Run: headless pygame with SDL's dummy video driver; simulated clock (each Clock.tick advances the game by its frame time, no real sleeping); random seed 0; keys injected as events and as key.get_pressed() state; no mouse input.
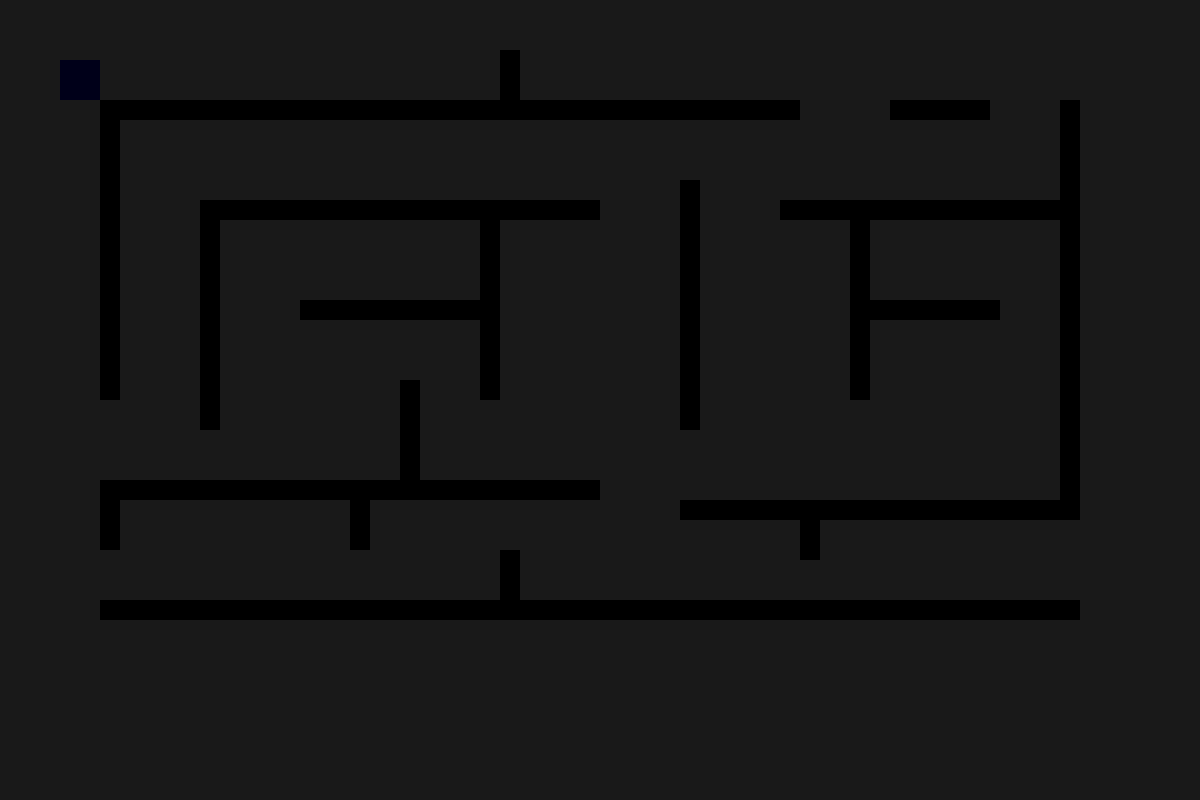
Frame 1 of 4 · flips 1–60 · no input
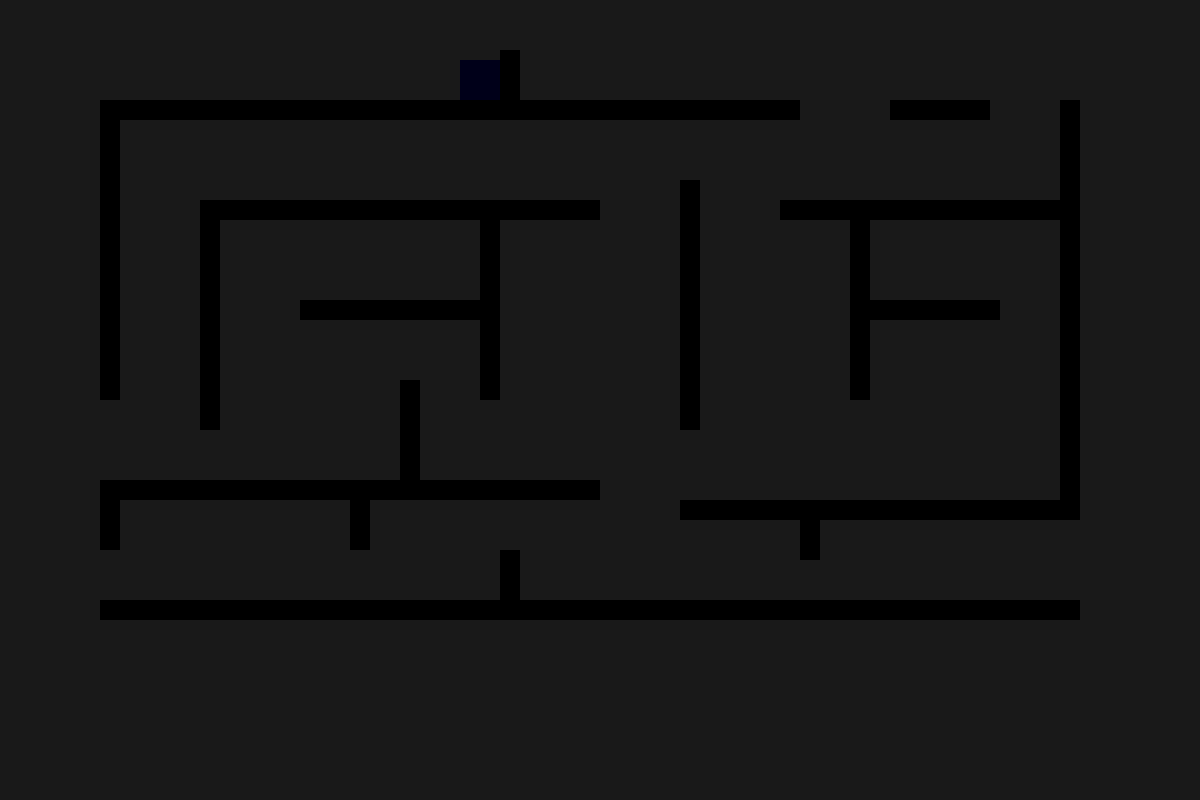
Frame 2 of 4 · flips 61–180 · tapped SPACE, RETURN · held RIGHT (→), D
Frame 3 of 4 · flips 181–300 · held DOWN (↓), S · screen unchanged from frame 2, image omitted
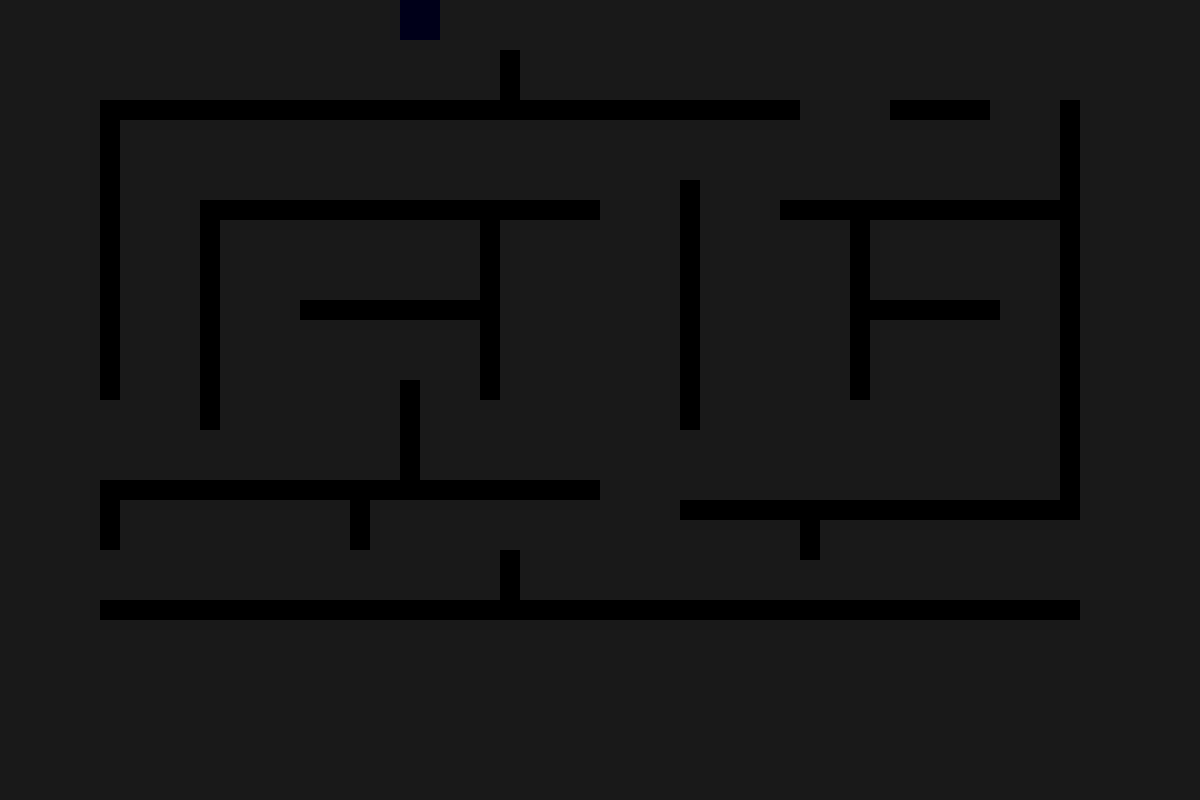
Frame 4 of 4 · flips 301–420 · held LEFT (←), A, UP (↑), W

The pygame program that drew these frames:

import pygame
import sys

pygame.init()

# Ukuran layar
WIDTH, HEIGHT = 1200, 800
screen = pygame.display.set_mode((WIDTH, HEIGHT))
pygame.display.set_caption("Sleep Walker Maze - Darkness")

# Warna
WHITE = (255, 255, 255)
BLUE = (0, 0, 255)
BLACK = (0, 0, 0)

# Data pemain
player_size = 40
player_x = 60
player_y = 60
player_speed = 5
player_rect = pygame.Rect(player_x, player_y, player_size, player_size)

# Daftar tembok membentuk labirin

walls = [
    # pygame.Rect(x, y, width, heigh)
    pygame.Rect(0, -20, 1200, 20),         # batas atas
    pygame.Rect(-20, 0, 20, 800),         # batas kiri
    pygame.Rect(0, 800, 1200, 20),       # batas bawah
    pygame.Rect(1200, 0, 20, 800),       # batas kanan

    # wall di dalam
    pygame.Rect(100, 500, 20, 50),
    pygame.Rect(100, 100, 700, 20),
    pygame.Rect(890, 100, 100, 20),
    pygame.Rect(100, 100, 20, 300),
    pygame.Rect(100, 480, 500, 20),
    pygame.Rect(1060, 100, 20, 400),
    pygame.Rect(680, 180, 20, 250),
    pygame.Rect(500, 50, 20, 60),
    pygame.Rect(200, 200, 400, 20),
    pygame.Rect(780, 200, 300, 20),
    pygame.Rect(850, 200, 20, 200),
    pygame.Rect(850, 300, 150, 20),
    pygame.Rect(680, 500, 400, 20),
    pygame.Rect(200, 200, 20, 200),
    pygame.Rect(200, 200, 20, 230),
    pygame.Rect(400, 380, 20, 100),
    pygame.Rect(800, 500, 20, 60),
    pygame.Rect(350, 500, 20, 50),
    pygame.Rect(500, 550, 20, 50),
    pygame.Rect(480, 200, 20, 200),
    pygame.Rect(300, 300, 200, 20),
    pygame.Rect(100, 600, 980, 20),
]



# Game loop
running = True
clock = pygame.time.Clock()

while running:
    clock.tick(60)  # Batasi ke 60 FPS

    for event in pygame.event.get():
        if event.type == pygame.QUIT:
            running = False

    # Simpan posisi lama
    old_x, old_y = player_rect.x, player_rect.y

    # Input
    keys = pygame.key.get_pressed()
    if keys[pygame.K_w]:
        player_rect.y -= player_speed
    if keys[pygame.K_s]:
        player_rect.y += player_speed
    if keys[pygame.K_a]:
        player_rect.x -= player_speed
    if keys[pygame.K_d]:
        player_rect.x += player_speed

    # Deteksi tabrakan dengan semua tembok
    for wall in walls:
        if player_rect.colliderect(wall):
            player_rect.x, player_rect.y = old_x, old_y
            break

    # Gambar latar dan objek
    screen.fill(WHITE)
    for wall in walls:
        pygame.draw.rect(screen, BLACK, wall)

    # Gambar pemain
    pygame.draw.rect(screen, BLUE, player_rect)

    # Tambahkan layer gelap
    dark_surface = pygame.Surface((WIDTH, HEIGHT))
    dark_surface.fill(BLACK)
    dark_surface.set_alpha(230)  # Semakin kecil semakin terang

    # Buat "lubang" transparan di sekitar pemain (efek cahaya)
    light_radius = 60
    pygame.draw.circle(dark_surface, (0, 0, 0, 0), player_rect.center, light_radius)

    # Tempelkan layer gelap di atas semuanya
    screen.blit(dark_surface, (0, 0))

    pygame.display.flip()

pygame.quit()
sys.exit()
